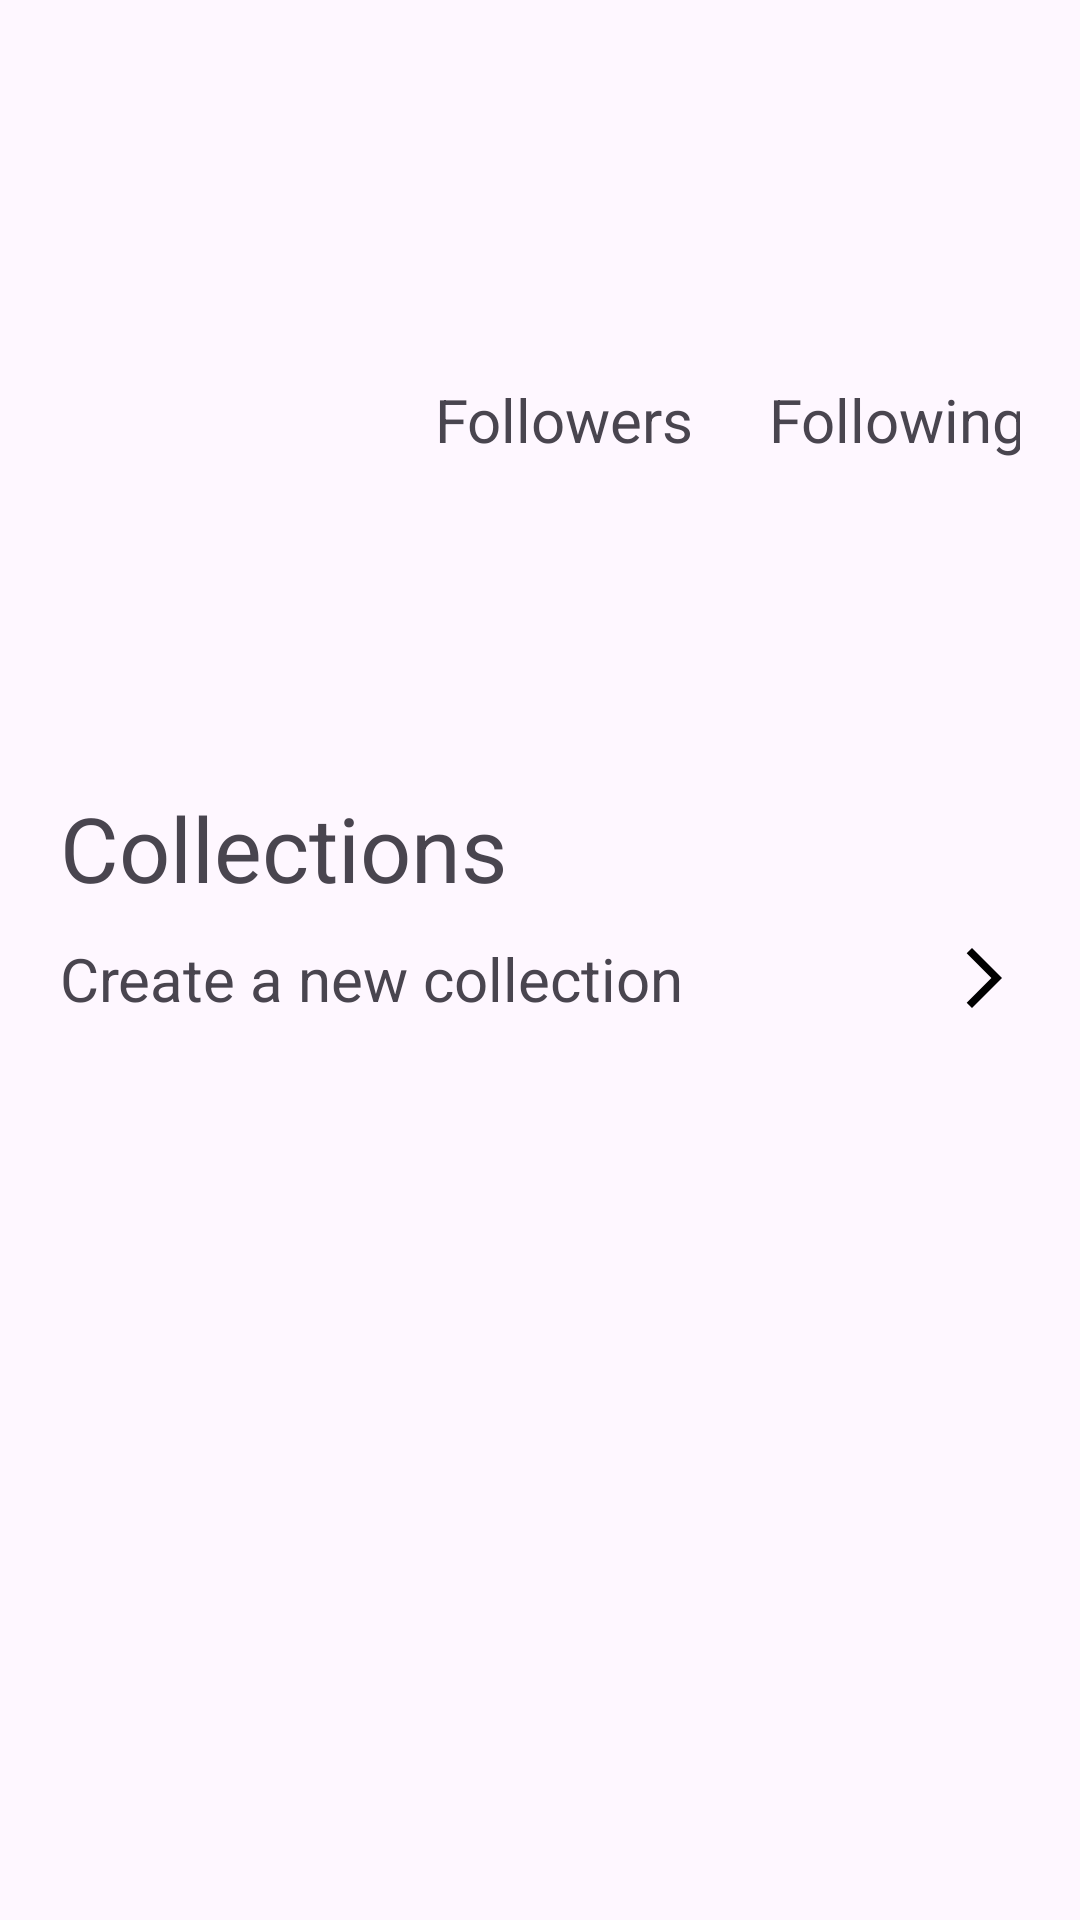

The Android layout XML behind this screen, and the referenced resources:
<!-- AndroidManifest.xml: application theme Base.Theme.Readify -->
<!-- res/layout/fragment_profile.xml -->
<?xml version="1.0" encoding="utf-8"?>
<androidx.drawerlayout.widget.DrawerLayout
    xmlns:android="http://schemas.android.com/apk/res/android"
    xmlns:app="http://schemas.android.com/apk/res-auto"
    xmlns:tools="http://schemas.android.com/tools"
    android:layout_width="match_parent"
    android:layout_height="match_parent"
    android:id="@+id/draw_layout"
    >
    

    <androidx.core.widget.NestedScrollView
        android:layout_width="match_parent"
        android:layout_height="match_parent"
        android:fillViewport="true"
        android:layout_marginBottom="100dp"
        tools:context=".ui.main.ProfileFragment"
        >

        <LinearLayout
            android:layout_width="match_parent"
            android:layout_height="match_parent"
            android:orientation="vertical"
            android:padding="20dp"
            android:gravity="top|start">

            <TextView
                android:id="@+id/textview_username"
                android:layout_width="match_parent"
                android:layout_height="wrap_content"
                android:textSize="30sp"
                tools:text="@string/username"
                />

            <androidx.constraintlayout.widget.ConstraintLayout
                android:layout_width="match_parent"
                android:layout_height="wrap_content"
                android:layout_marginTop="10dp">

                <ImageView
                    android:id="@+id/avatar_image_view"
                    android:layout_width="100dp"
                    android:layout_height="100dp"
                    android:layout_marginEnd="40dp"
                    android:layout_marginStart="12dp"
                    android:layout_marginTop="8dp"
                    android:contentDescription="@string/pa_description_photo"
                    app:layout_constraintBottom_toBottomOf="parent"
                    app:layout_constraintStart_toStartOf="parent"
                    app:layout_constraintTop_toTopOf="parent"
                    tools:src="@drawable/ic_baseline_profile_24"
                    />

                <LinearLayout
                    android:id="@+id/follower_counter_container"
                    android:layout_width="wrap_content"
                    android:layout_height="wrap_content"
                    android:layout_marginStart="35dp"
                    app:layout_constraintBottom_toBottomOf="parent"
                    app:layout_constraintEnd_toEndOf="parent"
                    app:layout_constraintStart_toEndOf="@id/avatar_image_view"
                    app:layout_constraintTop_toTopOf="parent">

                    <LinearLayout
                        android:layout_width="wrap_content"
                        android:layout_height="wrap_content"
                        android:layout_marginEnd="25dp"
                        android:gravity="center"
                        android:orientation="vertical">

                        <TextView
                            android:id="@+id/textview_follower_counter"
                            android:layout_width="wrap_content"
                            android:layout_height="wrap_content"
                            android:textSize="23sp"
                            tools:text="150"
                            />

                        <TextView
                            android:id="@+id/textview_follower_label"
                            android:layout_width="wrap_content"
                            android:layout_height="wrap_content"
                            android:text="@string/textview_followers"
                            android:textSize="20sp" />
                    </LinearLayout>
                    <LinearLayout
                        android:layout_width="wrap_content"
                        android:layout_height="wrap_content"
                        android:layout_marginEnd="20dp"
                        android:gravity="center"
                        android:orientation="vertical">

                        <TextView
                            android:id="@+id/textview_following_counter"
                            android:layout_width="wrap_content"
                            android:layout_height="wrap_content"
                            android:textSize="23sp"
                            tools:text="200" />

                        <TextView
                            android:id="@+id/textview_following_label"
                            android:layout_width="wrap_content"
                            android:layout_height="wrap_content"
                            android:text="@string/textview_following"
                            android:textSize="20sp" />
                    </LinearLayout>

                </LinearLayout>

            </androidx.constraintlayout.widget.ConstraintLayout>

            <TextView
                android:id="@+id/textview_user_username"
                android:layout_width="wrap_content"
                android:layout_height="wrap_content"
                android:textSize="20sp"
                tools:text="@string/name" />

            <TextView
                android:id="@+id/textview_user_biography"
                android:layout_width="wrap_content"
                android:layout_height="wrap_content"
                android:textSize="20sp"
                />


            
            <TextView
                android:layout_width="wrap_content"
                android:layout_height="wrap_content"
                android:text="@string/pa_collections"
                android:textSize="30sp"
                android:layout_marginTop="30dp"/>


            <androidx.constraintlayout.widget.ConstraintLayout
                android:id="@+id/create_collection"
                android:layout_width="match_parent"
                android:layout_height="wrap_content"
                android:layout_marginTop="10dp"
                >

                <TextView
                    android:layout_width="match_parent"
                    android:layout_height="wrap_content"
                    android:text="@string/create_new_collection"
                    android:textSize="20sp"
                    app:layout_constraintBottom_toBottomOf="parent"
                    app:layout_constraintStart_toStartOf="parent"
                    app:layout_constraintTop_toTopOf="parent"
                    app:drawableStartCompat="@drawable/outline_add_circle_24"
                    android:drawablePadding="6dp"
                    app:drawableEndCompat="@drawable/baseline_arrow_forward_ios_24"
                    app:drawableTint="?attr/colorOnBackground" />

            </androidx.constraintlayout.widget.ConstraintLayout>

            <ProgressBar
                android:id="@+id/progress_bar_profile"
                android:layout_gravity="center"
                android:layout_width="wrap_content"
                android:layout_height="wrap_content"
                android:indeterminate="true"
                android:visibility="gone"
                tools:visibility="visible"
                />

            <androidx.recyclerview.widget.RecyclerView
                android:id="@+id/recyclerview_collections"
                android:layout_width="match_parent"
                android:layout_height="wrap_content"
                android:layout_marginTop="5dp"
                android:visibility="gone"
                tools:visibility="visible"
                />


        </LinearLayout>
    </androidx.core.widget.NestedScrollView>
    <com.google.android.material.navigation.NavigationView
        android:layout_width="270dp"
        android:layout_height="match_parent"
        android:id="@+id/nav_view"
        android:layout_gravity="end"
        app:menu="@menu/navigation_drawer_menu" />
</androidx.drawerlayout.widget.DrawerLayout>
<!-- resources referenced by this layout -->
<resources>
  <!-- drawable baseline_arrow_forward_ios_24 (drawable) -->
  <vector xmlns:android="http://schemas.android.com/apk/res/android"
      android:autoMirrored="true"
      android:height="24dp"
      android:tint="?attr/colorOnBackground"
      android:viewportHeight="24" android:viewportWidth="24" android:width="24dp">
        
      <path android:fillColor="?attr/backgroundColor"
          android:pathData="M6.23,20.23l1.77,1.77l10,-10l-10,-10l-1.77,1.77l8.23,8.23z"/>
      
  </vector>
  <!-- drawable ic_baseline_profile_24 (drawable) -->
  <vector android:height="24dp" android:tint="?attr/colorOnBackground"
      android:viewportHeight="24" android:viewportWidth="24"
      android:width="24dp" xmlns:android="http://schemas.android.com/apk/res/android">
      <path android:fillColor="?attr/colorOnBackground" android:pathData="M18.39,14.56C16.71,13.7 14.53,13 12,13c-2.53,0 -4.71,0.7 -6.39,1.56C4.61,15.07 4,16.1 4,17.22V20h16v-2.78C20,16.1 19.39,15.07 18.39,14.56z"/>
      <path android:fillColor="?attr/colorOnBackground" android:pathData="M9.78,12h4.44c1.21,0 2.14,-1.06 1.98,-2.26l-0.32,-2.45C15.57,5.39 13.92,4 12,4S8.43,5.39 8.12,7.29L7.8,9.74C7.64,10.94 8.57,12 9.78,12z"/>
  </vector>
  <string name="create_new_collection">Create a new collection</string>
  <string name="name">Name</string>
  <string name="pa_collections">Collections</string>
  <string name="pa_description_photo" translatable="false">personal area photo</string>
  <string name="textview_followers">Followers</string>
  <string name="textview_following">Following</string>
  <string name="username" translatable="false">Username</string>
  <style name="Base.Theme.Readify" parent="Theme.Material3.DayNight.NoActionBar">
          <item name="colorPrimary">#00009C</item>
          <item name="colorPrimaryVariant">#4b62f0</item>
          <item name="colorOnPrimary">#FFFFFF</item>
  
          <item name="colorSecondary">#008F8F</item>
          <item name="colorSecondaryVariant">#94CDDF</item>
          <item name="colorOnSecondary">#FFFFFF</item>
  
          <item name="colorTertiary">#EAEAEA</item>
          <item name="colorOnTertiary">#000000</item>
  
          <item name="backgroundColor">#FFFFFF</item>
          <item name="colorOnBackground">#000000</item>
  
      </style>
</resources>
